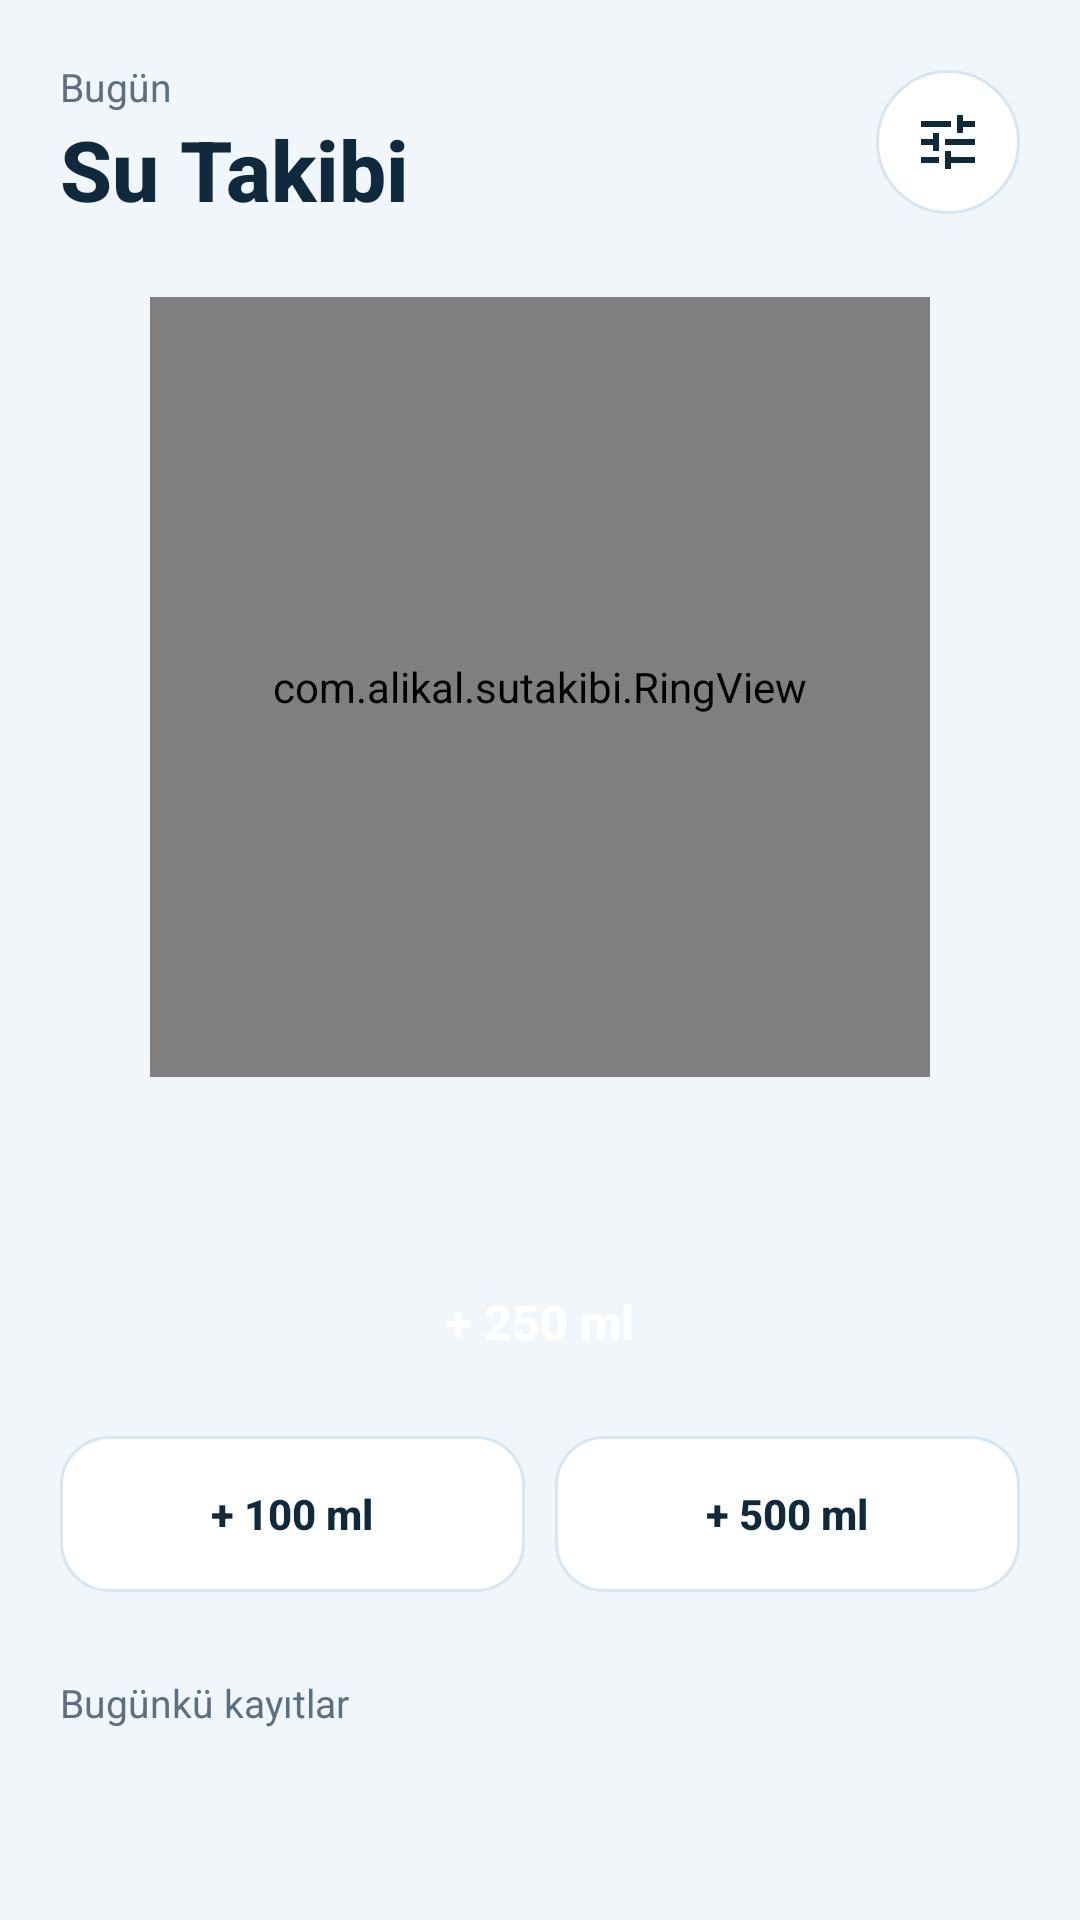

Produce the Android XML layout that renders to this screen, including the resource entries it uses.
<!-- AndroidManifest.xml: application theme AppTheme -->
<!-- res/layout/activity_main.xml -->
<?xml version="1.0" encoding="utf-8"?>
<ScrollView xmlns:android="http://schemas.android.com/apk/res/android"
    android:layout_width="match_parent"
    android:layout_height="match_parent"
    android:fillViewport="true">

    <LinearLayout
        android:layout_width="match_parent"
        android:layout_height="wrap_content"
        android:orientation="vertical"
        android:padding="20dp">

        <LinearLayout
            android:layout_width="match_parent"
            android:layout_height="wrap_content"
            android:gravity="center_vertical"
            android:orientation="horizontal">

            <LinearLayout
                android:layout_width="0dp"
                android:layout_height="wrap_content"
                android:layout_weight="1"
                android:orientation="vertical">

                <TextView
                    android:layout_width="wrap_content"
                    android:layout_height="wrap_content"
                    android:text="Bugün"
                    android:textColor="@color/muted"
                    android:textSize="13sp" />

                <TextView
                    android:layout_width="wrap_content"
                    android:layout_height="wrap_content"
                    android:fontFamily="sans-serif-medium"
                    android:text="Su Takibi"
                    android:textColor="@color/ink"
                    android:textSize="28sp"
                    android:textStyle="bold" />
            </LinearLayout>

            <ImageButton
                android:id="@+id/btnSettings"
                android:layout_width="48dp"
                android:layout_height="48dp"
                android:background="@drawable/bg_circle"
                android:contentDescription="Ayarlar"
                android:src="@drawable/ic_sliders" />
        </LinearLayout>

        <com.alikal.sutakibi.RingView
            android:id="@+id/ring"
            android:layout_width="260dp"
            android:layout_height="260dp"
            android:layout_gravity="center_horizontal"
            android:layout_marginTop="24dp" />

        <TextView
            android:id="@+id/tvNext"
            android:layout_width="match_parent"
            android:layout_height="wrap_content"
            android:layout_marginTop="16dp"
            android:gravity="center"
            android:textColor="@color/muted"
            android:textSize="13sp" />

        <Button
            android:id="@+id/btn250"
            android:layout_width="match_parent"
            android:layout_height="56dp"
            android:layout_marginTop="20dp"
            android:background="@drawable/bg_primary"
            android:stateListAnimator="@null"
            android:text="+ 250 ml"
            android:textAllCaps="false"
            android:textColor="#FFFFFF"
            android:textSize="16sp"
            android:textStyle="bold" />

        <LinearLayout
            android:layout_width="match_parent"
            android:layout_height="wrap_content"
            android:layout_marginTop="10dp"
            android:orientation="horizontal">

            <Button
                android:id="@+id/btn100"
                android:layout_width="0dp"
                android:layout_height="52dp"
                android:layout_marginEnd="5dp"
                android:layout_weight="1"
                android:background="@drawable/bg_secondary"
                android:stateListAnimator="@null"
                android:text="+ 100 ml"
                android:textAllCaps="false"
                android:textColor="@color/ink"
                android:textStyle="bold" />

            <Button
                android:id="@+id/btn500"
                android:layout_width="0dp"
                android:layout_height="52dp"
                android:layout_marginStart="5dp"
                android:layout_weight="1"
                android:background="@drawable/bg_secondary"
                android:stateListAnimator="@null"
                android:text="+ 500 ml"
                android:textAllCaps="false"
                android:textColor="@color/ink"
                android:textStyle="bold" />
        </LinearLayout>

        <TextView
            android:layout_width="wrap_content"
            android:layout_height="wrap_content"
            android:layout_marginTop="28dp"
            android:text="Bugünkü kayıtlar"
            android:textColor="@color/muted"
            android:textSize="13sp" />

        <LinearLayout
            android:id="@+id/logs"
            android:layout_width="match_parent"
            android:layout_height="wrap_content"
            android:layout_marginTop="6dp"
            android:orientation="vertical" />

        <TextView
            android:id="@+id/tvCloud"
            android:layout_width="match_parent"
            android:layout_height="wrap_content"
            android:layout_marginTop="20dp"
            android:textSize="12sp" />
    </LinearLayout>
</ScrollView>
<!-- resources referenced by this layout -->
<resources>
  <color name="ink">#0F2A3D</color>
  <color name="muted">#5B7083</color>
  <!-- drawable bg_circle (drawable) -->
  <shape xmlns:android="http://schemas.android.com/apk/res/android" android:shape="oval">
      <solid android:color="#FFFFFF" />
      <stroke android:width="1dp" android:color="@color/track" />
  </shape>
  <!-- drawable bg_secondary (drawable) -->
  <shape xmlns:android="http://schemas.android.com/apk/res/android">
      <solid android:color="#FFFFFF" />
      <stroke android:width="1dp" android:color="@color/track" />
      <corners android:radius="16dp" />
  </shape>
  <!-- drawable ic_sliders (drawable) -->
  <vector xmlns:android="http://schemas.android.com/apk/res/android"
      android:width="24dp" android:height="24dp"
      android:viewportWidth="24" android:viewportHeight="24">
      <path android:fillColor="#0F2A3D"
          android:pathData="M3,17v2h6v-2L3,17zM3,5v2h10L13,5L3,5zM13,21v-2h8v-2h-8v-2h-2v6h2zM7,9v2L3,11v2h4v2h2L9,9L7,9zM21,13v-2L11,11v2h10zM15,9h2L17,7h4L21,5h-4L17,3h-2v6z" />
  </vector>
  <style name="AppTheme" parent="android:Theme.Material.Light.NoActionBar">
          <item name="android:windowBackground">@color/bg</item>
      </style>
  <color name="track">#D6E6F2</color>
  <color name="bg">#F0F6FA</color>
</resources>
